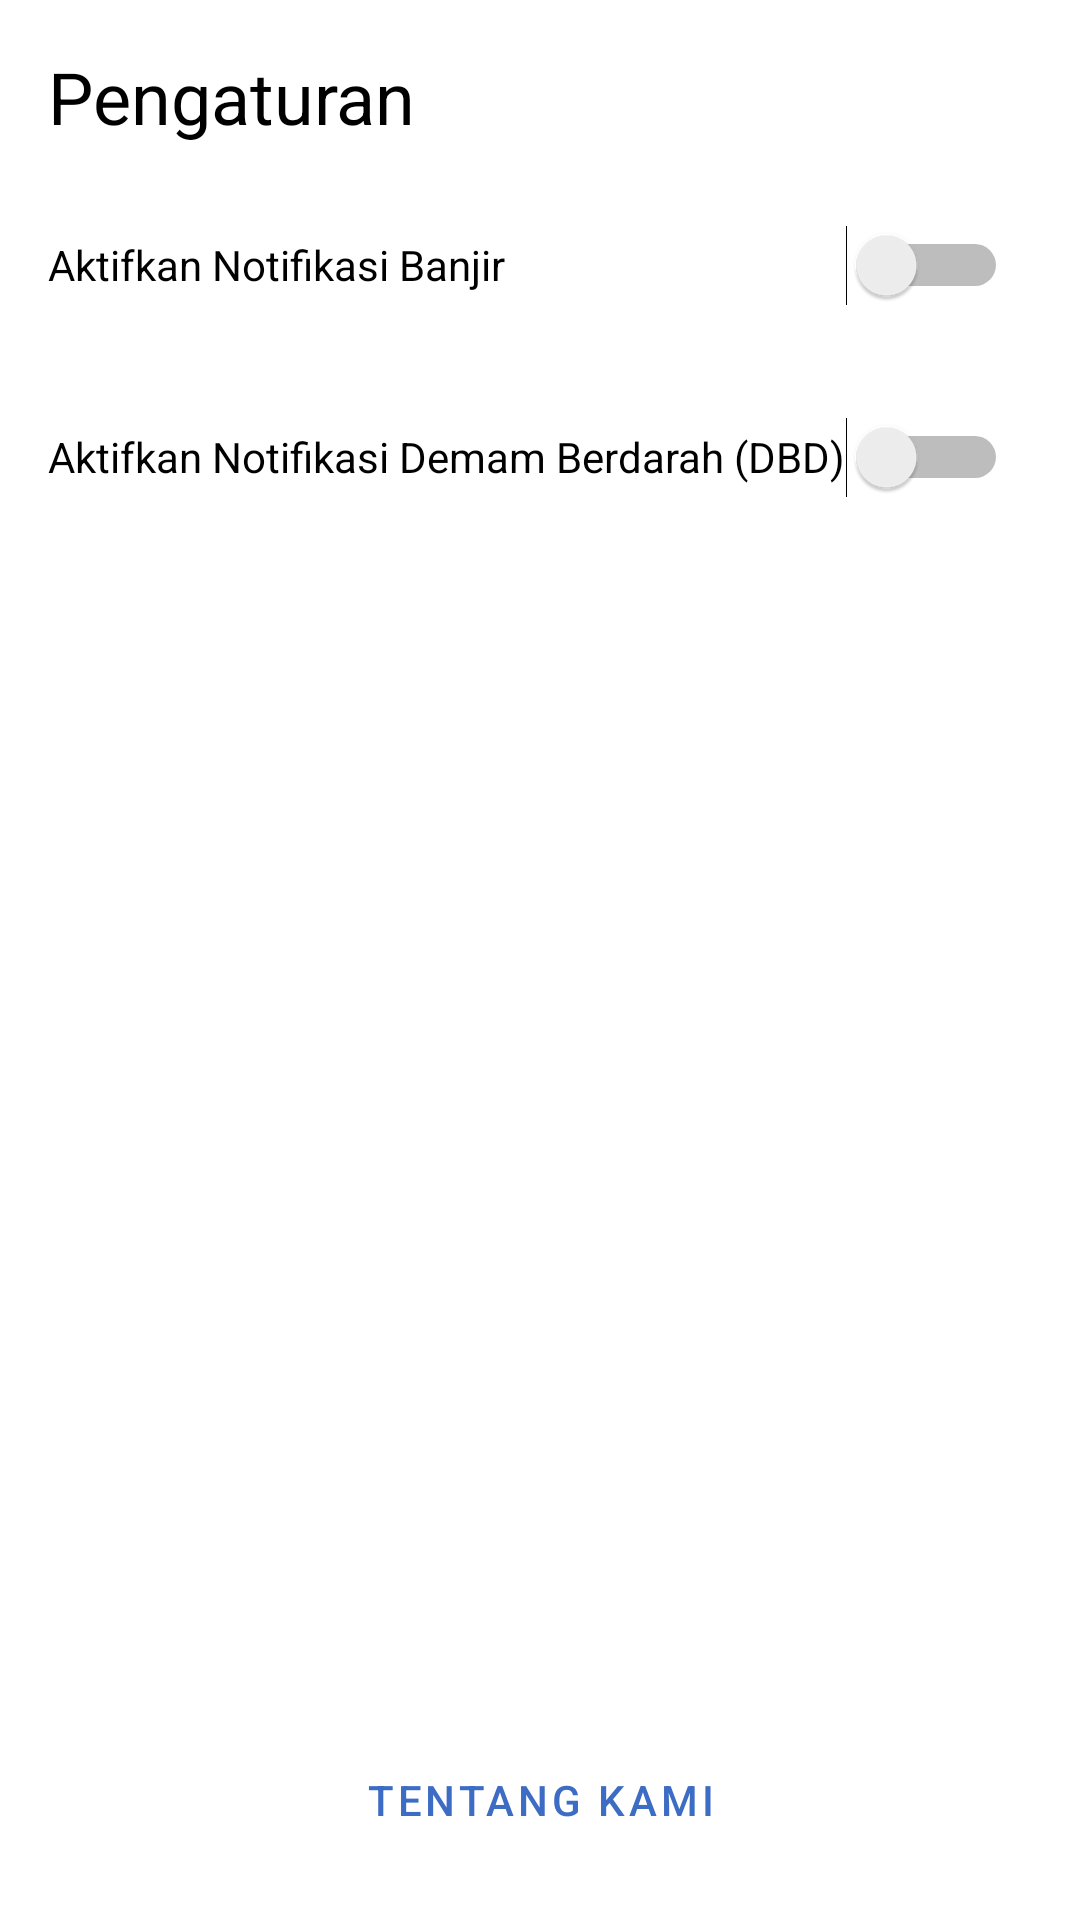

This screen was rendered from an Android layout file. Write that file and the resources it references.
<!-- AndroidManifest.xml: application theme Theme.PeringatanDIniBanjir -->
<!-- res/layout/fragment_dashboard.xml -->
<?xml version="1.0" encoding="utf-8"?>
<androidx.constraintlayout.widget.ConstraintLayout xmlns:android="http://schemas.android.com/apk/res/android"
    xmlns:app="http://schemas.android.com/apk/res-auto"
    xmlns:tools="http://schemas.android.com/tools"
    android:layout_width="match_parent"
    android:layout_height="match_parent"
    tools:context=".ui.dashboard.DashboardFragment">

    <Button
        android:id="@+id/loginButton"
        android:layout_width="wrap_content"
        android:layout_height="wrap_content"
        android:layout_marginTop="8dp"
        android:text="Log In"
        android:visibility="gone"
        app:layout_constraintEnd_toEndOf="parent"
        app:layout_constraintStart_toStartOf="parent"
        app:layout_constraintTop_toTopOf="parent" />

    <TextView
        android:id="@+id/textView12"
        android:layout_width="wrap_content"
        android:layout_height="wrap_content"
        android:layout_marginStart="16dp"
        android:layout_marginTop="16dp"
        android:text="Pengaturan"
        android:textSize="24sp"
        app:layout_constraintStart_toStartOf="parent"
        app:layout_constraintTop_toTopOf="parent" />

    <Switch
        android:id="@+id/banjirSwitch"
        android:layout_width="0dp"
        android:layout_height="wrap_content"
        android:layout_marginTop="16dp"
        android:layout_marginEnd="24dp"
        android:minHeight="48dp"
        android:text="Aktifkan Notifikasi Banjir"
        app:layout_constraintEnd_toEndOf="parent"
        app:layout_constraintStart_toStartOf="@+id/textView12"
        app:layout_constraintTop_toBottomOf="@+id/textView12" />

    <Switch
        android:id="@+id/dbdSwitch"
        android:layout_width="0dp"
        android:layout_height="wrap_content"
        android:layout_marginTop="16dp"
        android:minHeight="48dp"
        android:text="Aktifkan Notifikasi Demam Berdarah (DBD)"
        app:layout_constraintEnd_toEndOf="@+id/banjirSwitch"
        app:layout_constraintStart_toStartOf="@+id/banjirSwitch"
        app:layout_constraintTop_toBottomOf="@+id/banjirSwitch" />

    <Button
        android:id="@+id/aboutButton"
        style="@style/Widget.MaterialComponents.Button.TextButton.Dialog"
        android:layout_width="0dp"
        android:layout_height="wrap_content"
        android:layout_marginStart="16dp"
        android:layout_marginEnd="16dp"
        android:layout_marginBottom="16dp"
        android:text="Tentang Kami"
        app:layout_constraintBottom_toBottomOf="parent"
        app:layout_constraintEnd_toEndOf="parent"
        app:layout_constraintStart_toStartOf="parent" />


</androidx.constraintlayout.widget.ConstraintLayout>
<!-- resources referenced by this layout -->
<resources>
  <style name="Theme.PeringatanDIniBanjir" parent="Theme.MaterialComponents.Light.DarkActionBar">
          
          <item name="colorPrimary">#FF3C6CC3</item>
          <item name="colorPrimaryVariant">#4B6AA2</item>
          <item name="colorOnPrimary">@color/white</item>
          
          <item name="colorSecondary">#637FB4</item>
          <item name="colorSecondaryVariant">#9CBCE5</item>
          <item name="colorOnSecondary">@color/black</item>
          
          <item name="android:statusBarColor" tools:targetApi="l">?attr/colorPrimaryVariant</item>
          
          <item name="android:textColor">@color/black</item>
      </style>
  <color name="white">#FFFFFFFF</color>
  <color name="black">#FF000000</color>
</resources>
